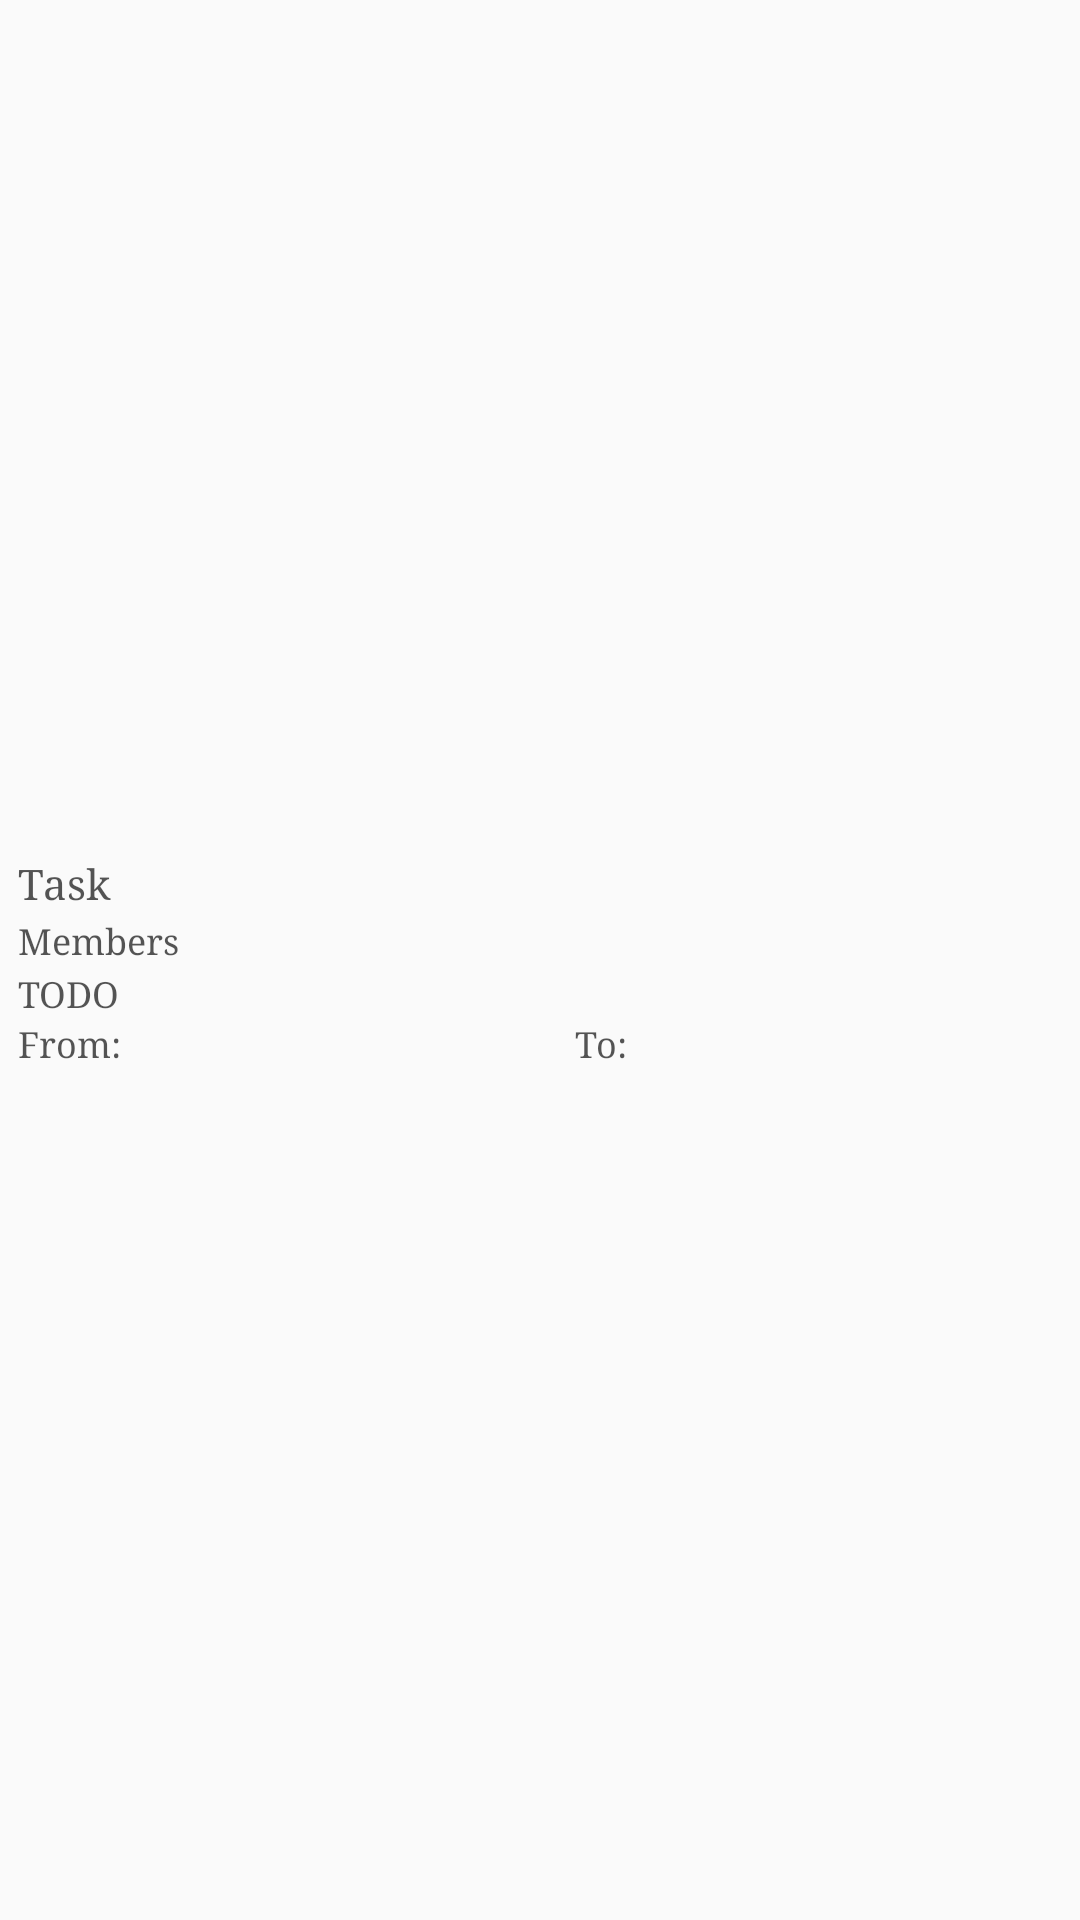

Android layout source for this screen:
<!-- AndroidManifest.xml: application theme AppTheme -->
<!-- res/layout/list_task_edit.xml -->
<?xml version="1.0" encoding="utf-8"?>
<LinearLayout xmlns:android="http://schemas.android.com/apk/res/android"
    android:layout_width="match_parent"
    android:layout_height="wrap_content"
    android:orientation="horizontal"
    android:layout_marginTop="2dp"
    android:layout_marginBottom="2dp">

    <LinearLayout
        android:layout_width="match_parent"
        android:layout_height="wrap_content"
        android:orientation="vertical"
        android:layout_gravity="left|center"
        android:layout_weight="100">

        <LinearLayout style="@style/HorizontalLinearLayout" >
            <TextView
                style="@style/TextView"
                android:textSize="14dp"
                android:text="Task" />
            <TextView
                style="@style/TextContent"
                android:textSize="14dp"
                android:layout_marginBottom="2dp"
                android:id="@+id/list_text_taskName" />
        </LinearLayout>
        <LinearLayout style="@style/HorizontalLinearLayout" >
            <TextView
                style="@style/TextView"
                android:text="Members" />
            <TextView
                style="@style/TextContent"
                android:layout_marginBottom="2dp"
                android:id="@+id/list_text_taskMembers" />
        </LinearLayout>
        <LinearLayout style="@style/HorizontalLinearLayout" >
            <TextView
                style="@style/TextView"
                android:text="TODO" />
            <TextView
                style="@style/TextContent"
                android:layout_marginBottom="2dp"
                android:id="@+id/list_text_taskDescription" />
        </LinearLayout>

        <TableLayout
            android:layout_width="match_parent"
            android:layout_height="wrap_content"
            android:gravity="center"
            android:stretchColumns="0,1" >

            <TableRow
                android:layout_width="fill_parent"
                android:layout_height="fill_parent">

                <LinearLayout style="@style/HorizontalLinearLayout"
                    android:layout_width="wrap_content">
                    <TextView
                        style="@style/TextView"
                        android:layout_width="wrap_content"
                        android:text="From: " />
                    <TextView
                        style="@style/TextContent"
                        android:id="@+id/list_text_taskStartTime" />
                </LinearLayout>
                <LinearLayout style="@style/HorizontalLinearLayout"
                    android:layout_width="wrap_content">
                    <TextView
                        style="@style/TextView"
                        android:layout_width="wrap_content"
                        android:text="To: " />
                    <TextView
                        style="@style/TextContent"
                        android:id="@+id/list_text_taskDueDate" />
                </LinearLayout>
            </TableRow>
        </TableLayout>
    </LinearLayout>

    <ImageButton
        android:layout_width="wrap_content"
        android:layout_height="wrap_content"
        android:layout_marginLeft="3dp"
        android:layout_marginRight="3dp"
        android:id="@+id/list_button_editTask"
        android:background="@drawable/ic_edit"
        android:layout_weight="1"
        android:clickable="true"
        android:onClick="onButtonEditTaskClick"
        android:layout_gravity="center"/>

</LinearLayout>
<!-- resources referenced by this layout -->
<resources>
  <style name="HorizontalLinearLayout">
          <item name="android:orientation">horizontal</item>
          <item name="android:layout_width">match_parent</item>
          <item name="android:layout_height">wrap_content</item>
      </style>
  <style name="TextContent">
          <item name="android:layout_width">match_parent</item>
          <item name="android:layout_height">wrap_content</item>
          <item name="android:layout_marginLeft">6dp</item>
          <item name="android:gravity">center|left</item>
          <item name="android:textColor">#aa000000</item>
          <item name="android:typeface">serif</item>
          <item name="android:textSize">12sp</item>
      </style>
  <style name="TextView">
          <item name="android:layout_width">72dp</item>
          <item name="android:layout_height">match_parent</item>
          <item name="android:layout_marginLeft">6dp</item>
          <item name="android:gravity">center|left</item>
          <item name="android:textColor">#aa000000</item>
          <item name="android:typeface">serif</item>
          <item name="android:textSize">12sp</item>
      </style>
  <style name="AppTheme" parent="Theme.AppCompat.Light.DarkActionBar">
          
          <item name="homeAsUpIndicator">@drawable/ic_back</item>
      </style>
  <!-- drawable ic_back: png bitmap (drawable-hdpi, 401 bytes) -->
</resources>
